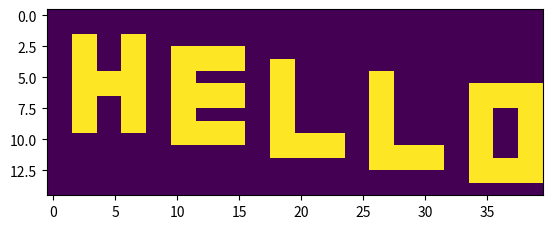
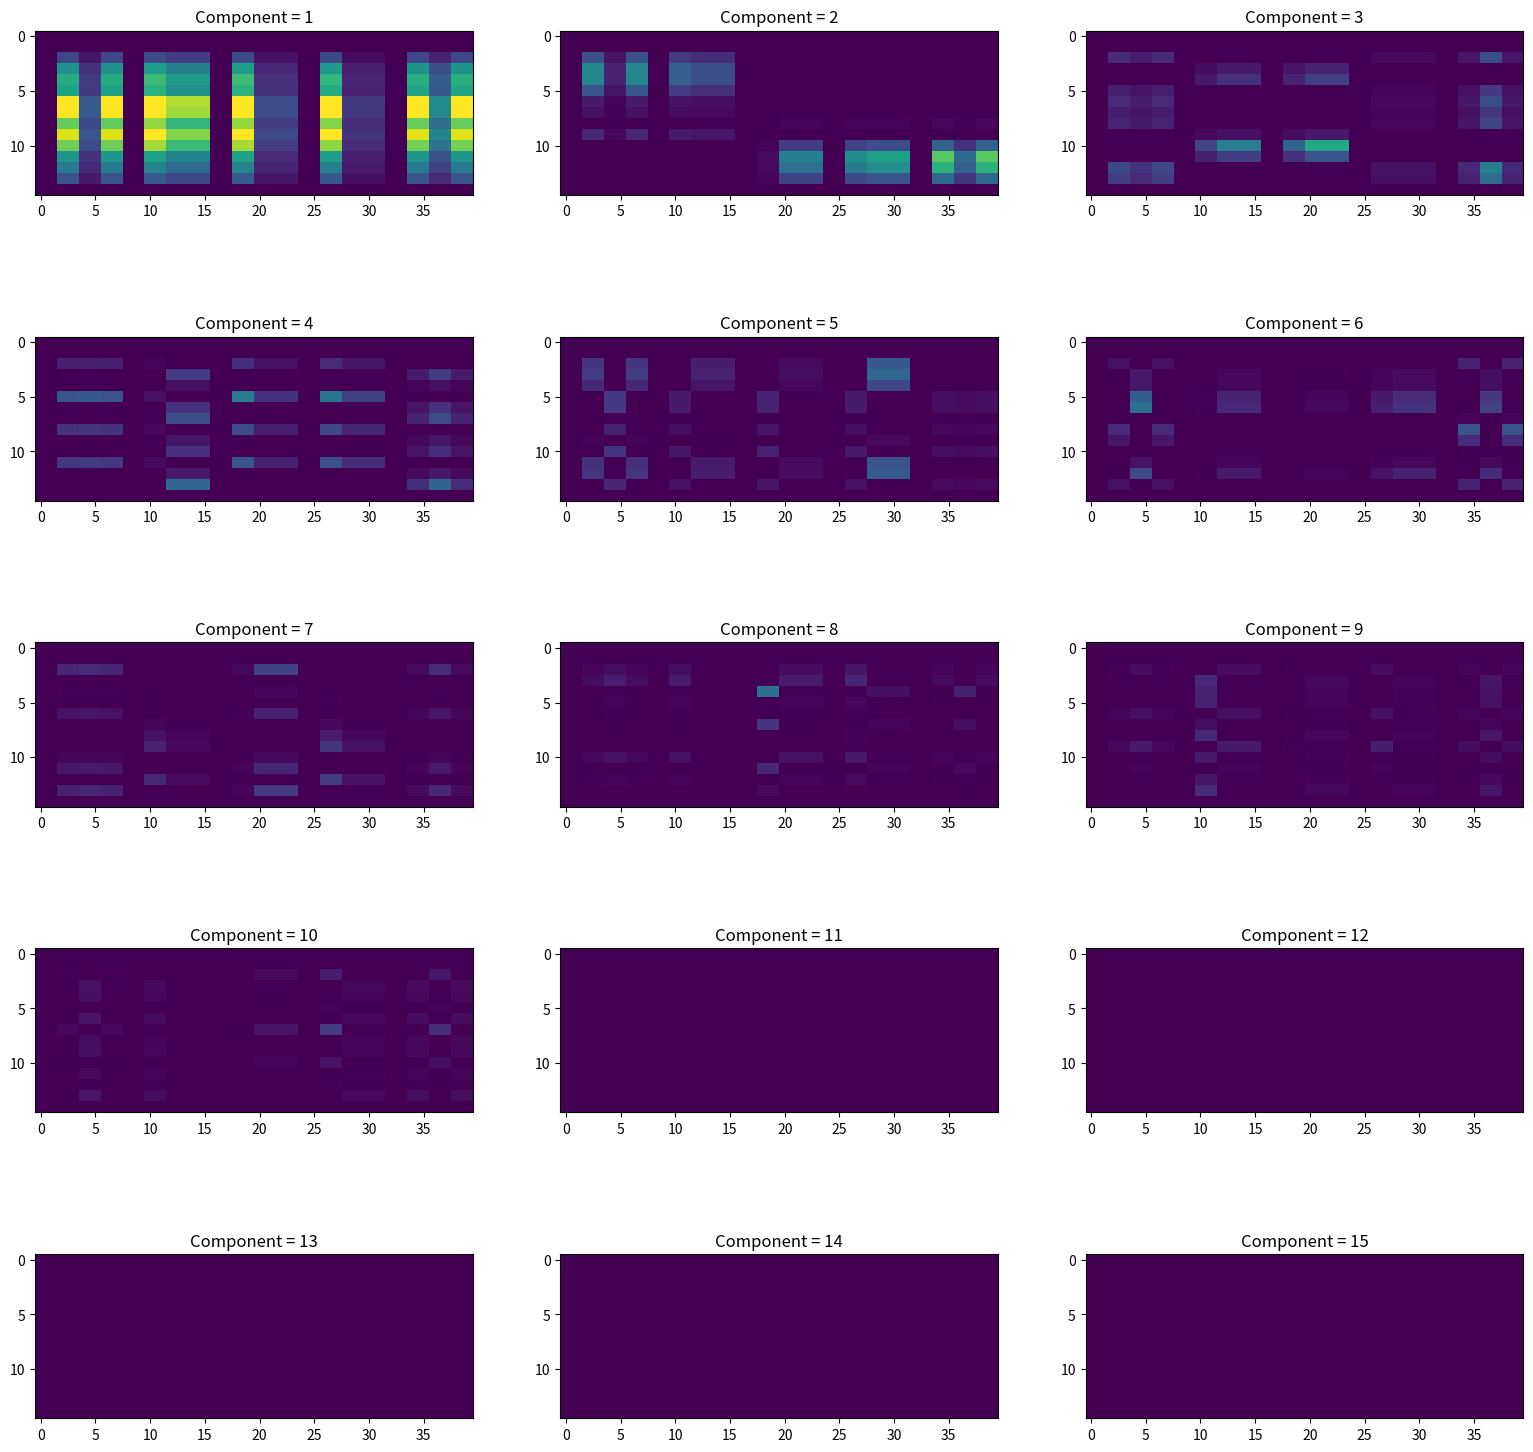
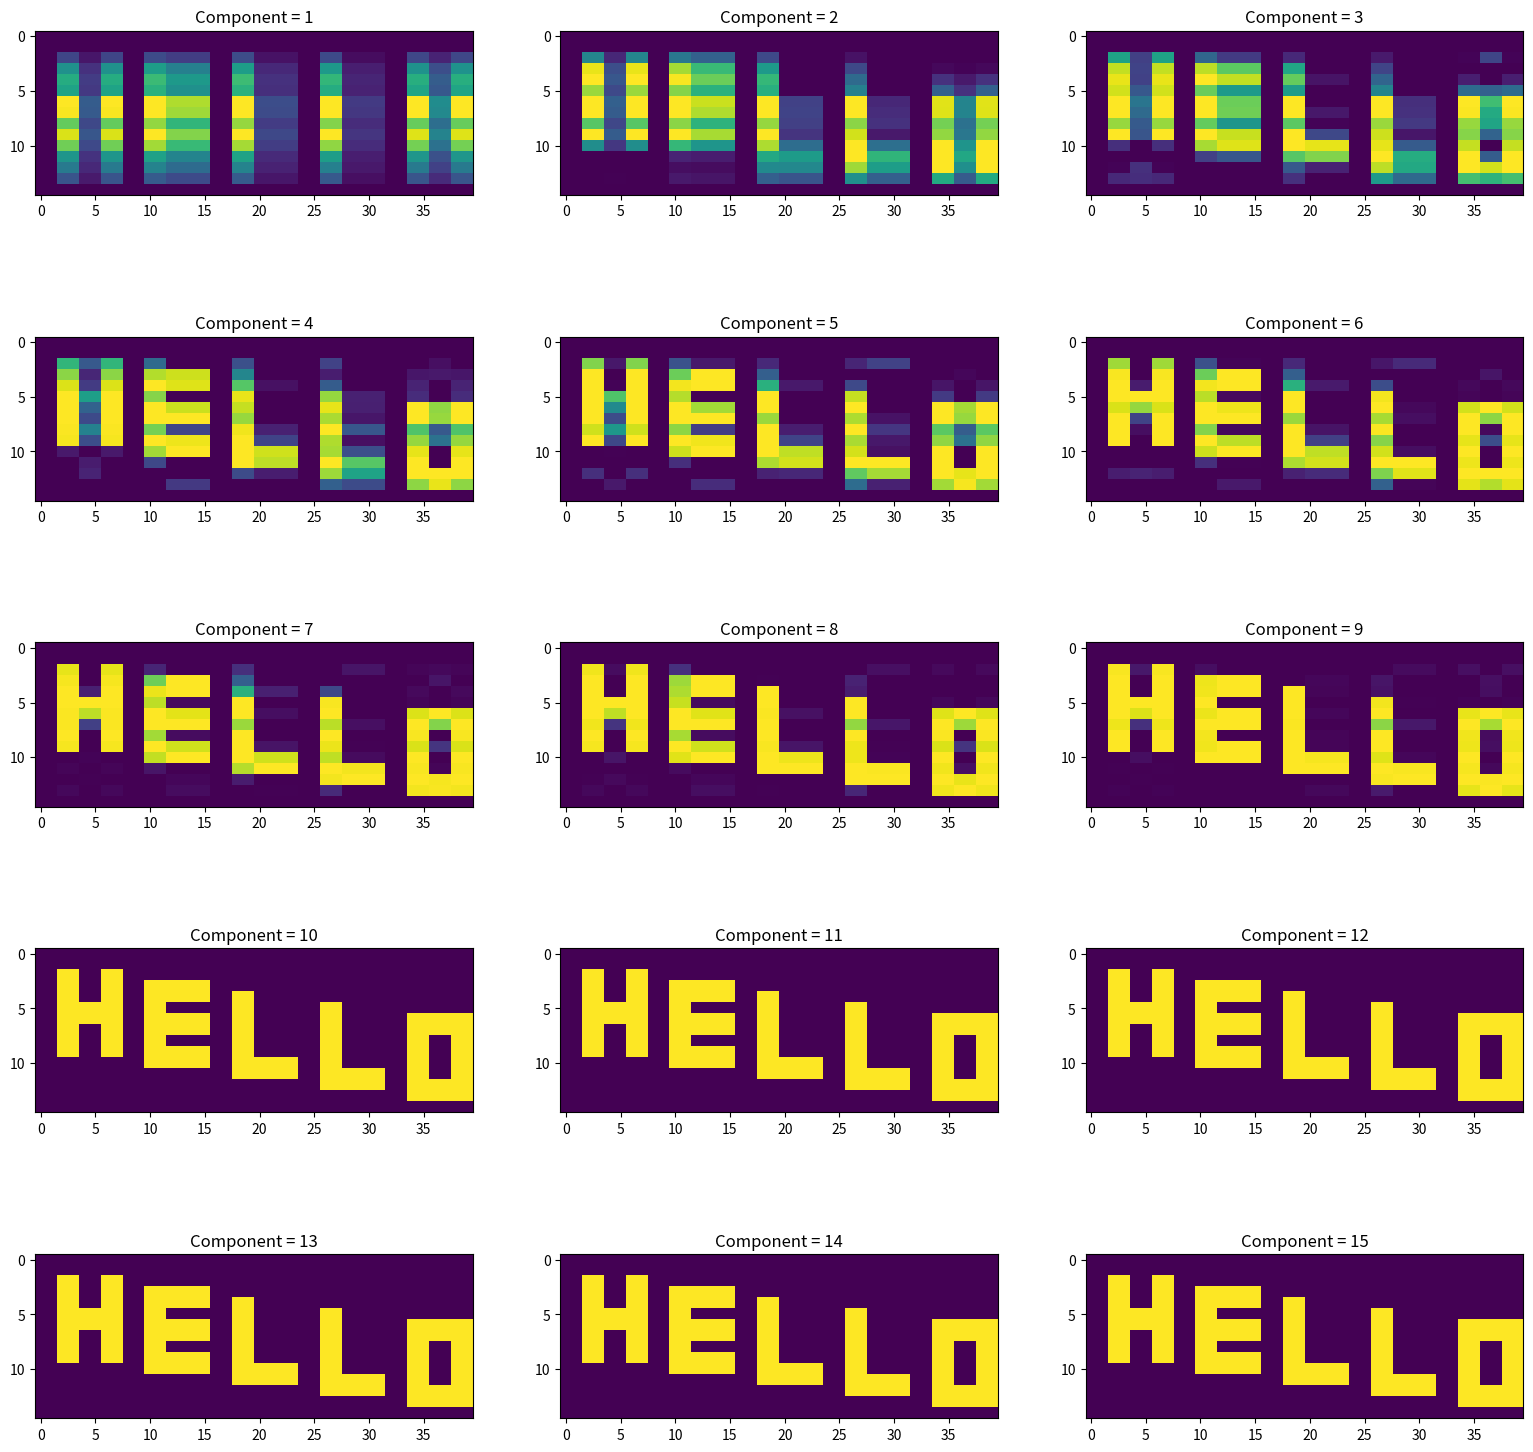

Write the Python code that produced these figures, in order.
from __future__ import print_function

%matplotlib inline
import matplotlib.pyplot as plt
import numpy

A = numpy.array([[2.0, 0.0, 3.0], [5.0, 7.0, 1.0], [0.0, 6.0, 2.0]])

U, sigma, V_T = numpy.linalg.svd(A, full_matrices=True)
print(numpy.dot(U, numpy.dot(numpy.diag(sigma), V_T)))

data = numpy.zeros((15, 40))

# H
data[2:10, 2:4] = 1
data[5:7, 4:6] = 1
data[2:10, 6:8] = 1

# E
data[3:11, 10:12] = 1
data[3:5, 12:16] = 1
data[6:8, 12:16] = 1
data[9:11, 12:16] = 1

# L
data[4:12, 18:20] = 1
data[10:12, 20:24] = 1

# L
data[5:13, 26:28] = 1
data[11:13, 28:32] = 1

# 0
data[6:14, 34:36] = 1
data[6:8, 36:38] = 1
data[12:14, 36:38] = 1
data[6:14, 38:40] = 1

plt.imshow(data)
plt.show()

u, diag, vt = numpy.linalg.svd(data, full_matrices=True)
fig = plt.figure()
fig.set_figwidth(fig.get_figwidth() * 3)
fig.set_figheight(fig.get_figheight() * 4)
for i in range(1, 16):
    diag_matrix = numpy.concatenate(
        (
            numpy.zeros(
                (len(diag[:i]) - 1),
            ),
            diag[i - 1 : i],
            numpy.zeros(
                (40 - i),
            ),
        )
    )
    reconstruct = numpy.dot(numpy.dot(u, numpy.diag(diag_matrix)[:15,]), vt)

    axes = fig.add_subplot(5, 3, i)
    mappable = axes.imshow(reconstruct, vmin=0.0, vmax=1.0)
    axes.set_title("Component = %s" % i)

plt.show()

u, diag, vt = numpy.linalg.svd(data, full_matrices=True)
fig = plt.figure()
fig.set_figwidth(fig.get_figwidth() * 3)
fig.set_figheight(fig.get_figheight() * 4)
for i in range(1, 16):
    diag_matrix = numpy.concatenate(
        (
            diag[:i],
            numpy.zeros(
                (40 - i),
            ),
        )
    )
    reconstruct = numpy.dot(numpy.dot(u, numpy.diag(diag_matrix)[:15,]), vt)

    axes = fig.add_subplot(5, 3, i)
    mappable = axes.imshow(reconstruct, vmin=0.0, vmax=1.0)
    axes.set_title("Component = %s" % i)

plt.show()